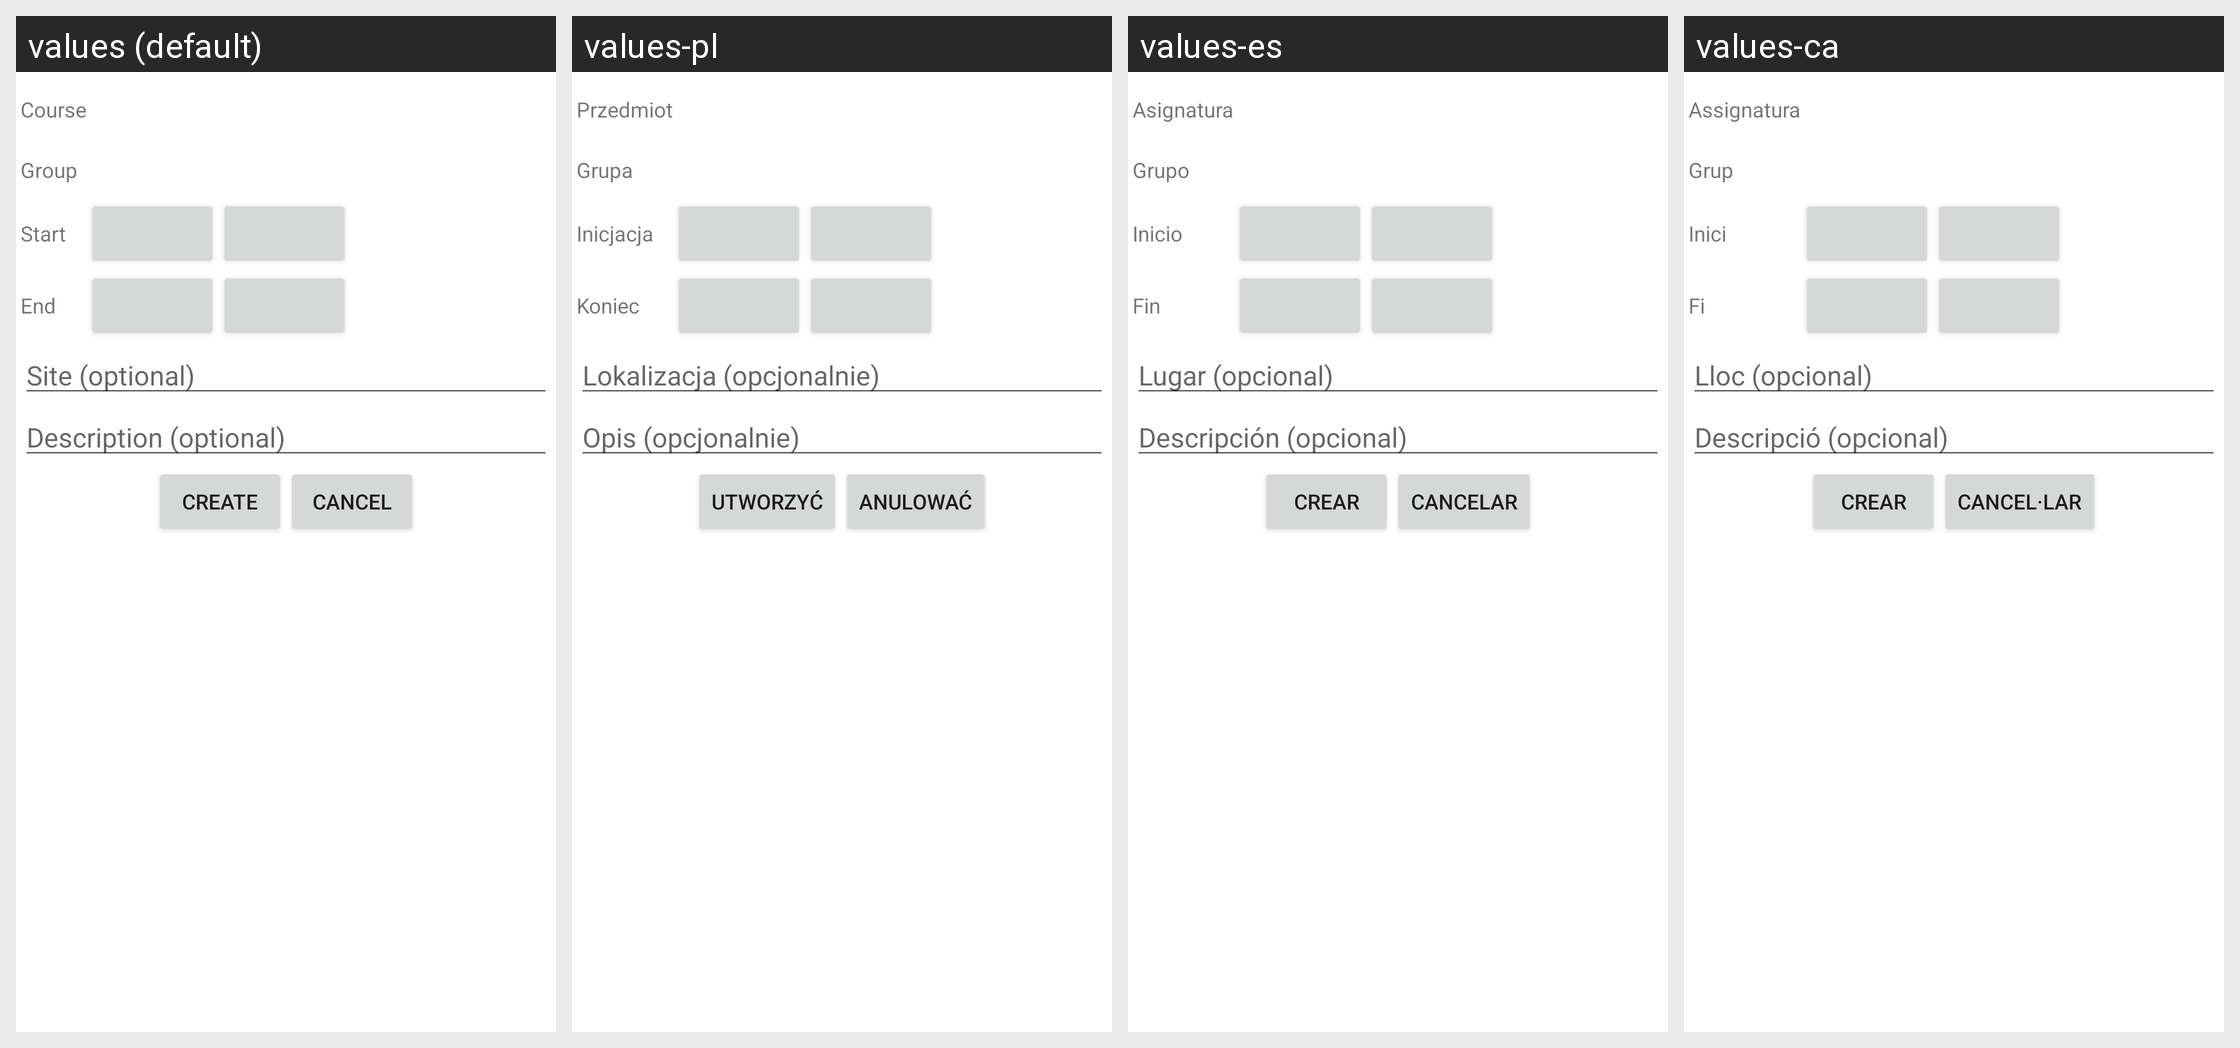

Translations of the strings shown on this Android screen, per locale in the grid:
Android screen res/layout/new_practice_session.xml rendered under 4 locales, left to right: values (default), values-pl, values-es, values-ca. Device: Nexus 5 (rendered at 1080×1920; each locale shown at half size, 540×960, under a caption strip naming it); theme Theme.AppCompat.Light.
Other locales in the repository, not shown: values-de, values-fr, values-it, values-pt.
Strings drawn on this screen, with the default value and each locale's value (text and hints the layout hard-codes, and strings that could not be matched under every locale, appear in the picture but are not listed):

sessionCourseText
  values: Course
  values-pl: Przedmiot
  values-es: Asignatura
  values-ca: Assignatura

sessionGroupText
  values: Group
  values-pl: Grupa
  values-es: Grupo
  values-ca: Grup

sessionStartText
  values: Start
  values-pl: Inicjacja
  values-es: Inicio
  values-ca: Inici

sessionEndText
  values: End
  values-pl: Koniec
  values-es: Fin
  values-ca: Fi

sessionSiteText
  values: Site (optional)
  values-pl: Lokalizacja (opcjonalnie)
  values-es: Lugar (opcional)
  values-ca: Lloc (opcional)

sessionDescriptionText
  values: Description (optional)
  values-pl: Opis (opcjonalnie)
  values-es: Descripción (opcional)
  values-ca: Descripció (opcional)

sessionButtonCreate
  values: Create
  values-pl: Utworzyć
  values-es: Crear
  values-ca: Crear

sessionButtonCancel
  values: Cancel
  values-pl: Anulować
  values-es: Cancelar
  values-ca: Cancel·lar
